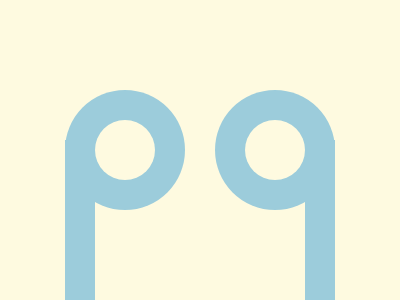

Write the HTML and CSS that draws this image.

<body bgcolor=FEFAE0>
<p a>
<p b>
<p c>
<p d>
<style>
*{
    margin:0;
    position:fixed;
    top:50%;
    left:50%;
    box-sizing:border-box
}
[a]{
    border-radius:50%;
    width:60;
    height:60;
    transform:translate(-175%,-50%);
    box-shadow:0 0 0 30px #9CCCDB;
    -webkit-box-reflect:right 90px
}
[a]::before{
    content:'';
    position:fixed;
    width:30;
    height:200;
    background:#9CCCDB;
    transform:translate(-100%,10%)
}
